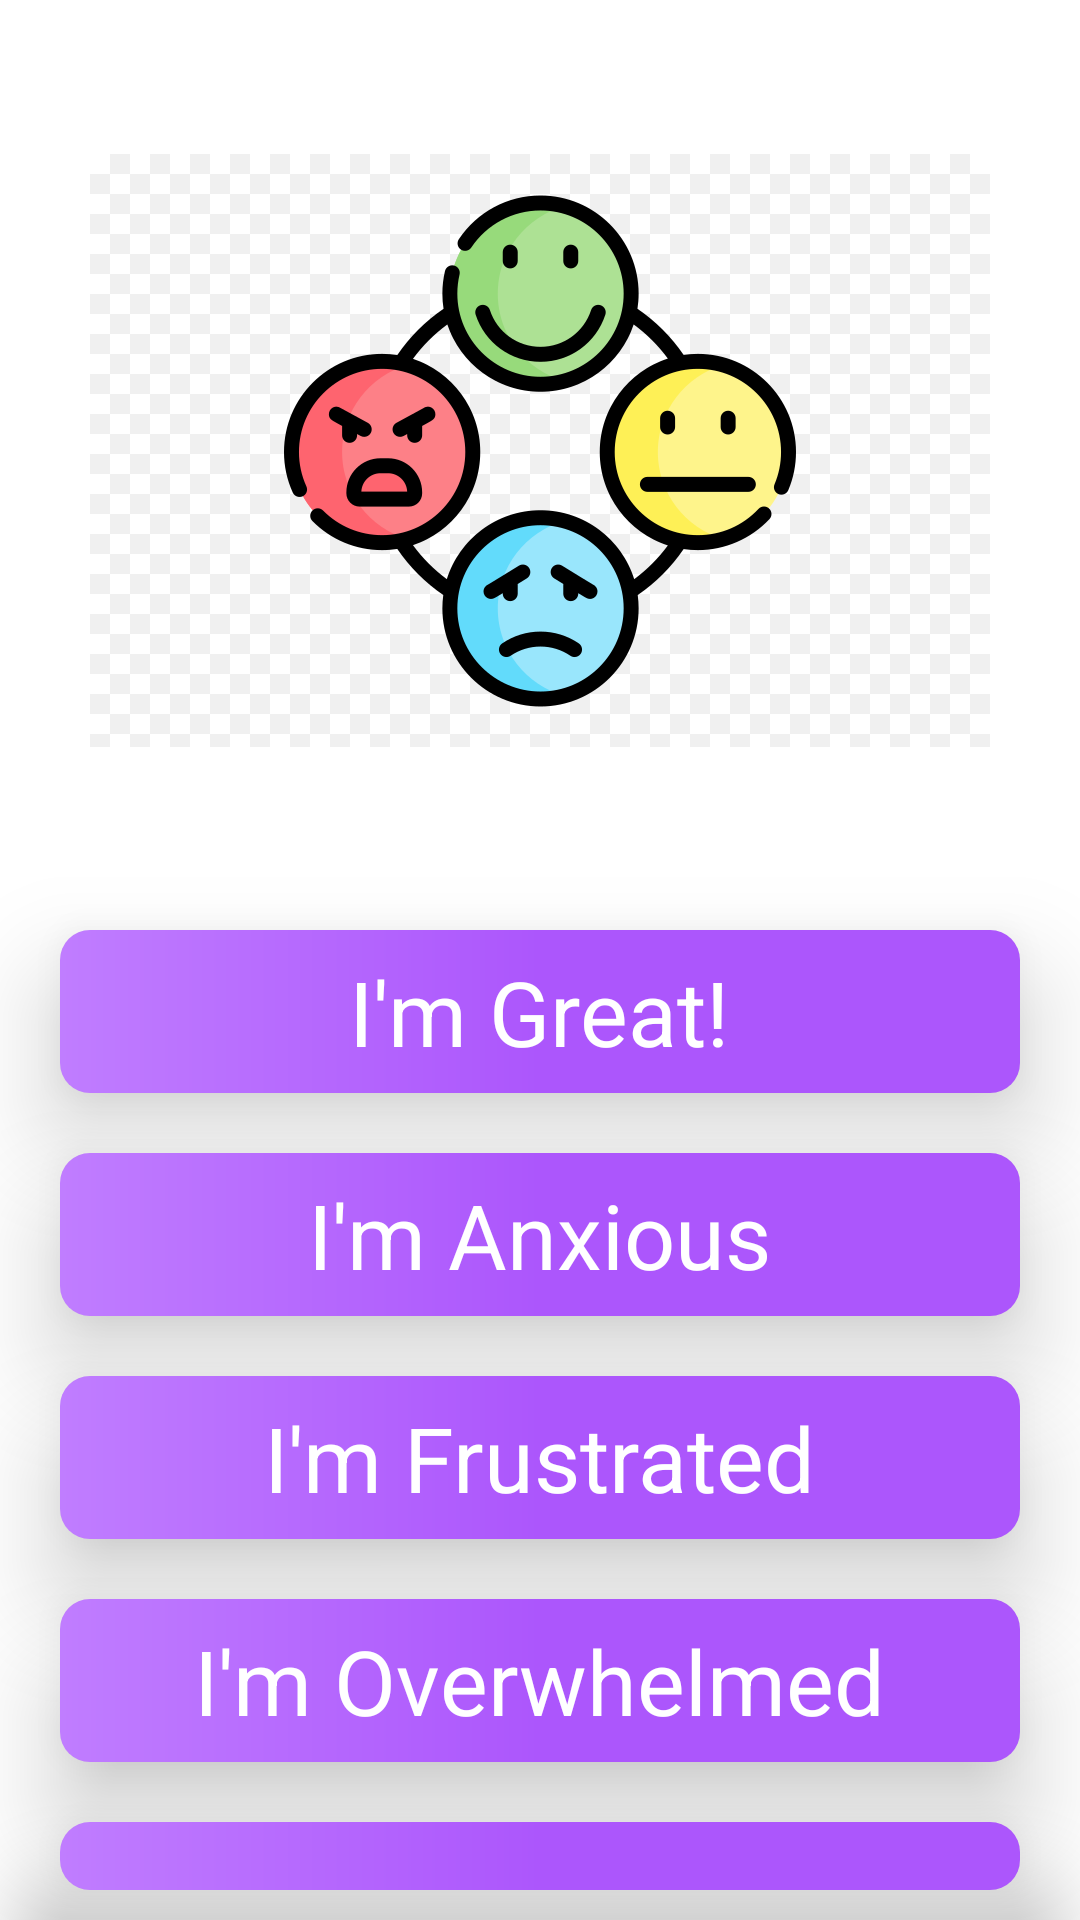

Here is an Android app screen rendered from its layout file. Give the layout XML and the strings, colors and styles it references.
<!-- AndroidManifest.xml: application theme Theme.EmotionTracker -->
<!-- res/layout/fragment_emotion.xml -->
<?xml version="1.0" encoding="utf-8"?>
<LinearLayout
    xmlns:android="http://schemas.android.com/apk/res/android"
    xmlns:tools="http://schemas.android.com/tools"
    android:layout_width="match_parent"
    android:layout_height="match_parent"
    android:orientation="vertical"
    android:gravity="center"
    tools:context=".MainActivity">

    <ImageView
        android:layout_width="300dp"
        android:layout_height="300dp"
        android:src="@drawable/emotions_image"/>

    <RelativeLayout
        android:id="@+id/happyEmotionButton"
        android:orientation="vertical"
        android:layout_width="match_parent"
        android:layout_height="wrap_content"
        android:layout_marginBottom="10dp"
        android:layout_marginTop="10dp"
        android:layout_marginRight="20dp"
        android:layout_marginLeft="20dp"
        android:background="@drawable/general_emotions_button"
        android:clickable="true"
        android:focusable="true"
        android:elevation="20dp">

        <TextView
            android:id="@+id/happyText"
            android:layout_width="wrap_content"
            android:layout_height="wrap_content"
            android:layout_centerVertical="true"
            android:layout_centerHorizontal="true"
            android:text="@string/i_m_great"
            android:textSize="30dp"
            android:textColor="@color/white"/>

    </RelativeLayout>

    <RelativeLayout
        android:id="@+id/anxiousEmotionButton"
        android:orientation="vertical"
        android:layout_width="match_parent"
        android:layout_height="wrap_content"
        android:layout_marginBottom="10dp"
        android:layout_marginTop="10dp"
        android:layout_marginRight="20dp"
        android:layout_marginLeft="20dp"
        android:background="@drawable/general_emotions_button"
        android:clickable="true"
        android:focusable="true"
        android:elevation="20dp">

        <TextView
            android:id="@+id/anxiousText"
            android:layout_width="wrap_content"
            android:layout_height="wrap_content"
            android:layout_centerVertical="true"
            android:layout_centerHorizontal="true"
            android:text="I'm Anxious"
            android:textSize="30dp"
            android:textColor="@color/white"/>

    </RelativeLayout>

    <RelativeLayout
        android:id="@+id/frustratedEmotionButton"
        android:orientation="vertical"
        android:layout_width="match_parent"
        android:layout_height="wrap_content"
        android:layout_marginBottom="10dp"
        android:layout_marginTop="10dp"
        android:layout_marginRight="20dp"
        android:layout_marginLeft="20dp"
        android:background="@drawable/general_emotions_button"
        android:clickable="true"
        android:focusable="true"
        android:elevation="20dp">

        <TextView
            android:id="@+id/frustratedText"
            android:layout_width="wrap_content"
            android:layout_height="wrap_content"
            android:layout_centerVertical="true"
            android:layout_centerHorizontal="true"
            android:text="@string/i_m_frustrated"
            android:textSize="30dp"
            android:textColor="@color/white"/>

    </RelativeLayout>

    <RelativeLayout
        android:id="@+id/overwhelmedEmotionButton"
        android:orientation="vertical"
        android:layout_width="match_parent"
        android:layout_height="wrap_content"
        android:layout_marginBottom="10dp"
        android:layout_marginTop="10dp"
        android:layout_marginRight="20dp"
        android:layout_marginLeft="20dp"
        android:background="@drawable/general_emotions_button"
        android:clickable="true"
        android:focusable="true"
        android:elevation="20dp">

        <TextView
            android:id="@+id/overwhelmedText"
            android:layout_width="wrap_content"
            android:layout_height="wrap_content"
            android:layout_centerVertical="true"
            android:layout_centerHorizontal="true"
            android:text="@string/i_m_overwhelmed"
            android:textSize="30dp"
            android:textColor="@color/white"/>

    </RelativeLayout>

    <RelativeLayout
        android:id="@+id/angryEmotionButton"
        android:orientation="vertical"
        android:layout_width="match_parent"
        android:layout_height="wrap_content"
        android:layout_marginBottom="10dp"
        android:layout_marginTop="10dp"
        android:layout_marginRight="20dp"
        android:layout_marginLeft="20dp"
        android:background="@drawable/general_emotions_button"
        android:clickable="true"
        android:focusable="true"
        android:elevation="20dp">

        <TextView
            android:id="@+id/angryText"
            android:layout_width="wrap_content"
            android:layout_height="wrap_content"
            android:layout_centerVertical="true"
            android:layout_centerHorizontal="true"
            android:text="@string/i_m_angry"
            android:textSize="30dp"
            android:textColor="@color/white"/>

    </RelativeLayout>

</LinearLayout>
<!-- resources referenced by this layout -->
<resources>
  <color name="white">#FFFFFFFF</color>
  <!-- drawable emotions_image: png bitmap (drawable, 47522 bytes) -->
  <!-- drawable general_emotions_button (drawable) -->
  <?xml version="1.0" encoding="utf-8"?>
  <shape xmlns:android="http://schemas.android.com/apk/res/android"
      android:shape="rectangle">
  
      <gradient
          android:startColor="@color/emotion_button_start"
          android:centerColor="@color/emotion_button_center"
          android:endColor="@color/emotion_button_center"/>
  
      <padding android:left="7dp"
          android:top="7dp"
          android:right="7dp"
          android:bottom="7dp" />
  
      <corners
          android:radius="10dp"/>
  
  </shape>
  <string name="i_m_angry">I\'m Angry</string>
  <string name="i_m_frustrated">I\'m Frustrated</string>
  <string name="i_m_great">I\'m Great!</string>
  <string name="i_m_overwhelmed">I\'m Overwhelmed</string>
  <style name="Theme.EmotionTracker" parent="Theme.MaterialComponents.DayNight.NoActionBar">
          
          <item name="colorPrimary">@color/purple_500</item>
          <item name="colorPrimaryVariant">@color/purple_700</item>
          <item name="colorOnPrimary">@color/white</item>
          
          <item name="colorSecondary">@color/teal_200</item>
          <item name="colorSecondaryVariant">@color/teal_700</item>
          <item name="colorOnSecondary">@color/black</item>
          
          <item name="android:statusBarColor" tools:targetApi="l">?attr/colorPrimaryVariant</item>
          
      </style>
  <color name="emotion_button_start">#c07dff</color>
  <color name="emotion_button_center">#ac56fc</color>
  <color name="purple_500">#FF6200EE</color>
  <color name="purple_700">#FF3700B3</color>
  <color name="teal_200">#FF03DAC5</color>
  <color name="teal_700">#FF018786</color>
  <color name="black">#FF000000</color>
</resources>
